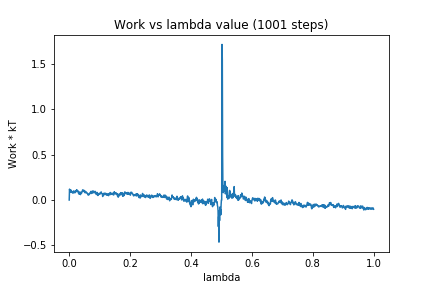

The data file committed next to this chart (first rows):
0, 0.0
1, 0.1198
2, 0.09903
3, 0.1083
4, 0.08606
5, 0.09489
6, 0.1091
7, 0.08789
8, 0.08891
9, 0.08838
10, 0.09189
11, 0.07667
12, 0.08349
13, 0.08855
14, 0.09999
15, 0.07822
16, 0.08659
17, 0.08853
18, 0.09582
19, 0.08045
20, 0.08293
21, 0.1019
22, 0.09431
23, 0.1057
24, 0.1039
25, 0.1136
26, 0.09095
27, 0.09498
28, 0.1003
29, 0.1001
30, 0.09541
31, 0.0681
32, 0.0801
33, 0.08751
34, 0.06598
35, 0.07866
36, 0.08332
37, 0.05953
38, 0.08537
39, 0.08179
40, 0.08057
41, 0.0774
42, 0.09259
43, 0.09559
44, 0.1109
45, 0.1066
46, 0.1087
47, 0.09791
48, 0.1019
49, 0.1053
50, 0.08725
51, 0.1018
52, 0.07984
53, 0.08085
54, 0.08331
55, 0.08908
56, 0.08878
57, 0.07663
58, 0.07713
59, 0.07633
60, 0.07324
... 940 more rows
